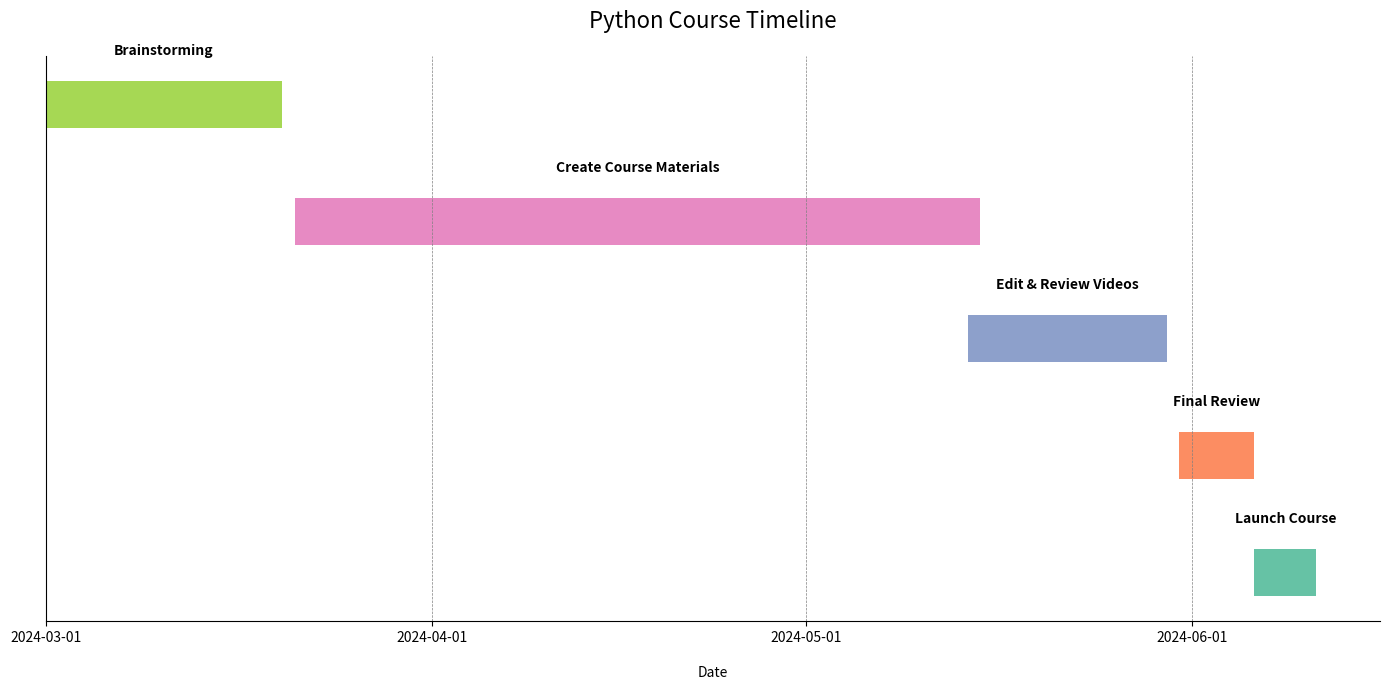

Write the Python code that produced this figure.
import matplotlib.pyplot as plt
import matplotlib.dates as mdates
import pandas as pd
import numpy as np

# Example data
data = {
    'Module': ['Brainstorming', 'Create Course Materials', 'Edit & Review Videos', 'Final Review', 'Launch Course'],
    'Start Date': pd.to_datetime(['2024-03-01', '2024-03-21', '2024-05-14', '2024-05-31', '2024-06-06']),
    'End Date': pd.to_datetime(['2024-03-20', '2024-05-15', '2024-05-30', '2024-06-06', '2024-06-11'])
}
df = pd.DataFrame(data)

# Create plot
fig, ax = plt.subplots(figsize=(14, 7))
# Define custom colors
custom_colors = ['#66c2a5', '#fc8d62', '#8da0cb', '#e78ac3', '#a6d854']  # Custom vivid colors

# Reverse the DataFrame to plot from top to bottom
df_reversed = df.iloc[::-1].reset_index(drop=True)

for i, (index, row) in enumerate(df_reversed.iterrows()):
    start = mdates.date2num(row['Start Date'])
    end = mdates.date2num(row['End Date'])
    bar = ax.barh(i, end - start, left=start, height=0.4, color=custom_colors[i])

    # Add module name text above the bars
    middle = start + (end - start) / 2
    ax.text(middle, i + 0.4, row['Module'],  # Position text just above each bar
            ha='center', va='bottom', color='black', fontsize=10, fontweight='bold')

# Set the y-ticks to correspond to the reversed order
ax.set_yticks(range(len(df_reversed)))
ax.set_yticklabels(df_reversed['Module'])

# Hide the y-axis
ax.get_yaxis().set_visible(False)

# Format the date axis
ax.xaxis.set_major_locator(mdates.MonthLocator())
ax.xaxis.set_major_formatter(mdates.DateFormatter('%Y-%m-%d'))

# Make grid lines lighter and dotted
ax.grid(True, linestyle='--', linewidth=0.5, color='grey', which='both', axis='x')

# Remove top and right borders
ax.spines['top'].set_visible(False)
ax.spines['right'].set_visible(False)

# Increase padding for the x-axis label and adjust title position
ax.xaxis.labelpad = 15
plt.title('Python Course Timeline', fontsize=16, pad=20)

plt.xlabel('Date')
plt.tight_layout()
plt.show()
